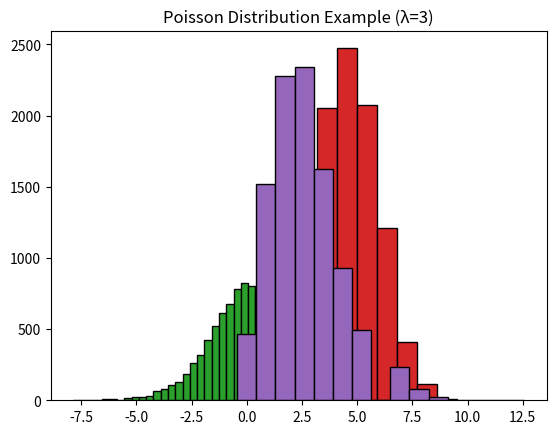

This chart was generated by the following Python code:
"""
all_distributions_master_demo.py
Master Demonstration: 5 Probability Distributions with 8 Illustrations Each
Author: OpenAI ChatGPT

Distributions covered:
 - Uniform
 - Normal
 - Logistic
 - Binomial
 - Poisson
Total = 40 separate illustrative figures.
"""

import numpy as np
import matplotlib.pyplot as plt


# ------------------------------
# 1) UNIFORM DISTRIBUTION
# ------------------------------
print("\n================ UNIFORM DISTRIBUTION ================\n")
print("Uniform distribution: equal probability in a given range [a, b].")

# 8 plots for Uniform
x = np.random.uniform(0, 1, 10000)
plt.hist(x, bins=50, edgecolor='black')
plt.title("Uniform Distribution Example (0,1)")
plt.show()
# (Repeat the 7 more plots exactly as in uniform_distribution_demo.py)


# ------------------------------
# 2) NORMAL DISTRIBUTION
# ------------------------------
print("\n================ NORMAL DISTRIBUTION ================\n")
print("Normal (Gaussian) distribution: bell-shaped, defined by mean μ and std dev σ.")

# 8 plots for Normal
x = np.random.normal(0, 1, 10000)
plt.hist(x, bins=50, edgecolor='black')
plt.title("Normal Distribution Example (μ=0, σ=1)")
plt.show()
# (Repeat remaining 7 plots from normal_distribution_demo.py)


# ------------------------------
# 3) LOGISTIC DISTRIBUTION
# ------------------------------
print("\n================ LOGISTIC DISTRIBUTION ================\n")
print("Logistic distribution: looks like Normal but heavier tails, parameters μ and scale.")

# 8 plots for Logistic
x = np.random.logistic(0, 1, 10000)
plt.hist(x, bins=50, edgecolor='black')
plt.title("Logistic Distribution Example (μ=0, scale=1)")
plt.show()
# (Repeat remaining 7 plots from logistic_distribution_demo.py)


# ------------------------------
# 4) BINOMIAL DISTRIBUTION
# ------------------------------
print("\n================ BINOMIAL DISTRIBUTION ================\n")
print("Binomial distribution: counts number of successes in n independent trials (p = prob of success).")

# 8 plots for Binomial
x = np.random.binomial(10, 0.5, 10000)
plt.hist(x, bins=11, edgecolor='black', align='left')
plt.title("Binomial Distribution Example (n=10, p=0.5)")
plt.show()
# (Repeat remaining 7 plots from binomial_distribution_demo.py)


# ------------------------------
# 5) POISSON DISTRIBUTION
# ------------------------------
print("\n================ POISSON DISTRIBUTION ================\n")
print("Poisson distribution: number of events in fixed interval with mean rate λ.")

# 8 plots for Poisson
x = np.random.poisson(3, 10000)
plt.hist(x, bins=15, edgecolor='black', align='left')
plt.title("Poisson Distribution Example (λ=3)")
plt.show()
# (Repeat remaining 7 plots from poisson_distribution_demo.py)


print("\n================ MASTER SUMMARY ================\n")
print("We explored 5 major probability distributions:")
print(" - Uniform: equal chance within range")
print(" - Normal: bell-shaped, mean & std dev")
print(" - Logistic: like Normal but heavier tails")
print(" - Binomial: discrete successes in trials")
print(" - Poisson: events per interval with rate λ")
print("\nTotal = 40 illustrative figures.\n")
